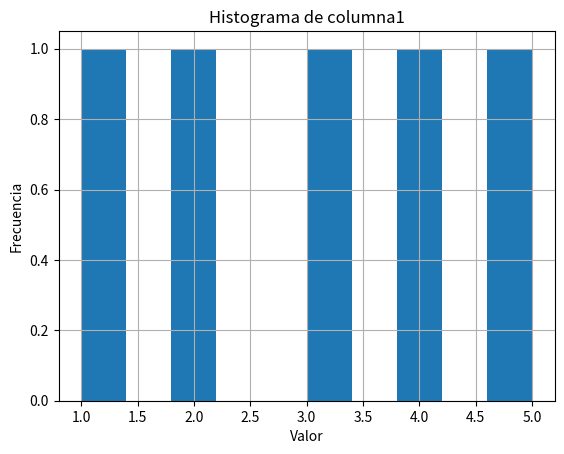

Reproduce this figure in Python.
import pandas as pd
import matplotlib.pyplot as plt

# Crear un DataFrame de ejemplo
data = {'columna1': [1, 2, 3, 4, 5], 'columna2': [2, 4, 6, 10, 10]}
df = pd.DataFrame(data)
# Crear un histograma de la columna1
df['columna1'].hist()
# Agregar etiquetas al gráfico
plt.title('Histograma de columna1')
plt.xlabel('Valor')
plt.ylabel('Frecuencia')
# Mostrar el gráfico
plt.show()

